Dataset: dataset (GitHub, Deepak3104/AgroSpray-AI). Classes: pepper bacterial spot, pepper healthy, potato early blight, potato late blight, tomato early blight, tomato late blight, tomato leaf mold, tomato septoria leaf spot.

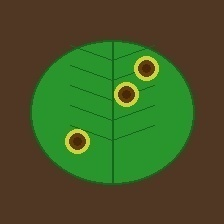
Label: tomato early blight

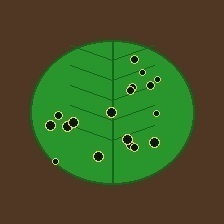
Label: pepper bacterial spot

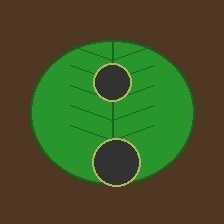
Label: potato late blight

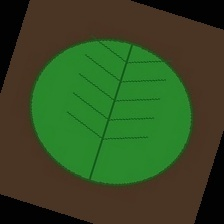
Label: pepper healthy

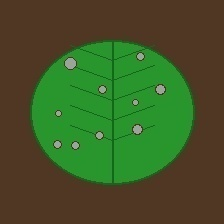
Label: tomato septoria leaf spot

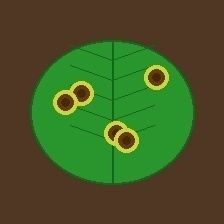
Label: potato early blight
